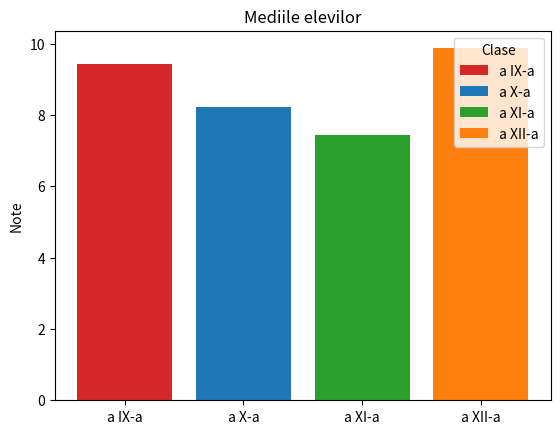

Source code (Python):
import matplotlib.pyplot as plt
figura,axe=plt.subplots()
elevi=['a IX-a','a X-a','a XI-a','a XII-a']
medii=[9.43,8.23,7.45,9.87]
etichete=elevi
culori=['tab:red','tab:blue','tab:green','tab:orange']
axe.bar(elevi,medii,label=etichete,color=culori)
axe.set_ylabel("Note")
axe.set_title("Mediile elevilor")
axe.legend(title="Clase")
plt.show()
